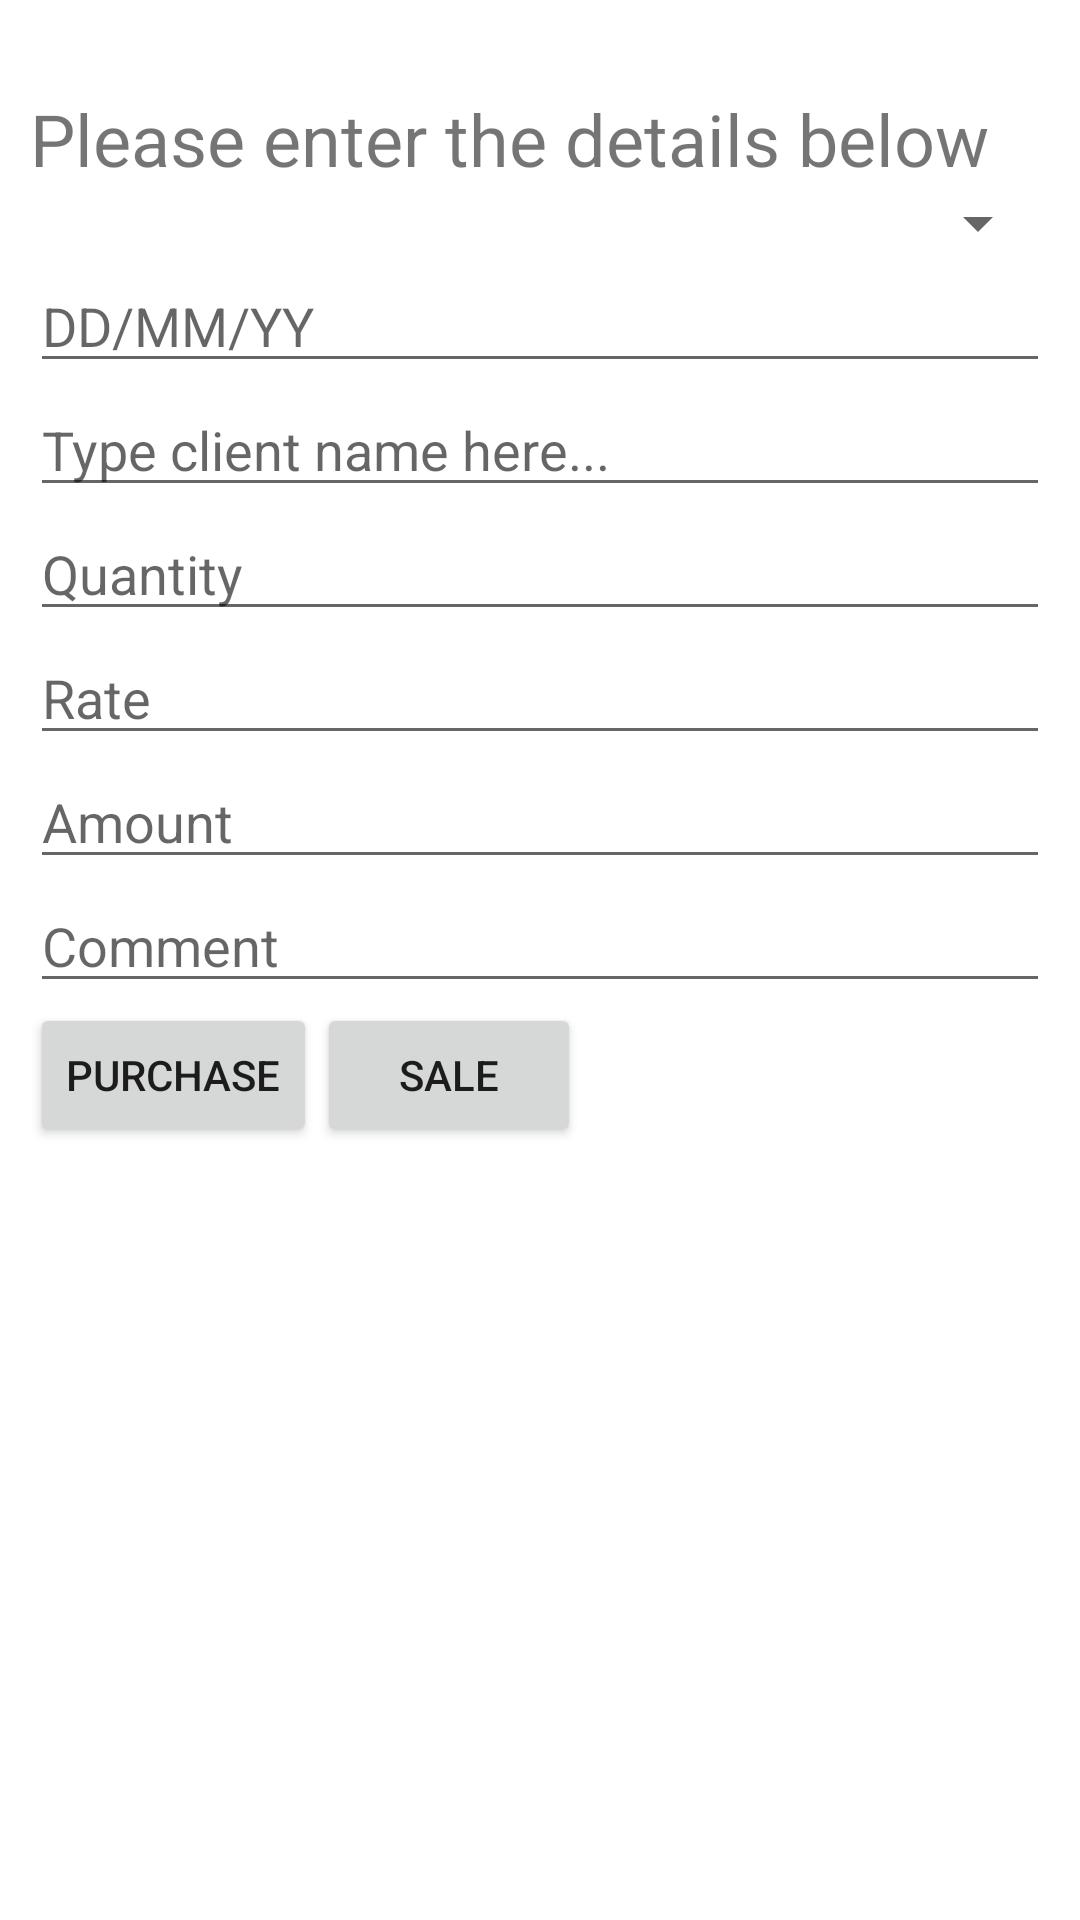

The Android layout XML behind this screen, and the referenced resources:
<!-- AndroidManifest.xml: application theme AppTheme -->
<!-- res/layout/activity_add_invoice.xml -->
<?xml version="1.0" encoding="utf-8"?>
<RelativeLayout
	xmlns:android="http://schemas.android.com/apk/res/android"
	xmlns:app="http://schemas.android.com/apk/res-auto"
	xmlns:tools="http://schemas.android.com/tools"
	android:layout_width="match_parent"
	android:layout_height="match_parent"
	tools:context=".Activities.AddInvoiceActivity">

	<ScrollView
		android:layout_width="match_parent"
		android:layout_height="match_parent"
		android:layout_below="@+id/appBar"
		android:fillViewport="true">

		<RelativeLayout
			android:layout_width="match_parent"
			android:layout_height="match_parent"
			android:padding="10dp">

			<TextView
				android:id="@+id/txtTitle"
				android:layout_width="match_parent"
				android:layout_height="wrap_content"
				android:layout_below="@+id/appBar"
				android:layout_marginTop="20dp"
				android:text="Please enter the details below"
				android:textSize="24dp"/>

			<Spinner
				android:id="@+id/spinnerProducts"
				android:layout_width="match_parent"
				android:layout_height="wrap_content"
				android:layout_below="@id/txtTitle"/>

			<EditText
				android:id="@+id/editDate"
				android:layout_width="match_parent"
				android:layout_height="wrap_content"
				android:layout_below="@+id/spinnerProducts"
				android:cursorVisible="false"
				android:focusable="false"
				android:hint="DD/MM/YY"/>

			<AutoCompleteTextView
				android:id="@+id/editAutoName"
				android:layout_width="match_parent"
				android:layout_height="wrap_content"
				android:layout_below="@+id/editDate"
				android:hint="Type client name here..."/>

			<EditText
				android:id="@+id/editQuantity"
				android:layout_width="match_parent"
				android:inputType="numberDecimal"
				android:layout_height="wrap_content"
				android:ems="10"
				android:layout_below="@id/editAutoName"
				android:hint="Quantity"/>

			<EditText
				android:id="@+id/editRate"
				android:layout_width="match_parent"
				android:inputType="numberDecimal"
				android:layout_height="wrap_content"
				android:ems="10"
				android:layout_below="@id/editQuantity"
				android:hint="Rate"/>

			<EditText
				android:id="@+id/editAmount"
				android:layout_width="match_parent"
				android:layout_height="wrap_content"
				android:layout_below="@id/editRate"
				android:ems="10"
				android:inputType="numberDecimal"
				android:hint="Amount"/>

			<EditText
				android:layout_width="match_parent"
				android:inputType="textMultiLine"
				android:layout_height="wrap_content"
				android:ems="10"
				android:layout_below="@id/editAmount"
				android:id="@+id/editDescription"
				android:hint="Comment"/>

			<Button
				android:id="@+id/btnConfirmPurchase"
				android:layout_width="wrap_content"
				android:layout_height="wrap_content"
				android:layout_below="@id/editDescription"
				android:text="Purchase"/>

			<Button
				android:id="@+id/btnConfirmSale"
				android:layout_width="wrap_content"
				android:layout_height="wrap_content"
				android:layout_below="@id/editDescription"
				android:layout_toRightOf="@id/btnConfirmPurchase"
				android:text="Sale"/>

		</RelativeLayout>

	</ScrollView>

</RelativeLayout>
<!-- resources referenced by this layout -->
<resources>
  <style name="AppTheme" parent="Theme.MaterialComponents.Light.DarkActionBar">
          
          <item name="colorPrimary">@color/colorPrimary</item>
          <item name="colorPrimaryDark">@color/colorPrimaryDark</item>
          <item name="colorAccent">@color/colorAccent</item>
      </style>
  <color name="colorPrimary">#C62828</color>
  <color name="colorPrimaryDark">#B71C1C</color>
  <color name="colorAccent">#FF000000</color>
</resources>
